Run: headless pygame with SDL's dummy video driver; simulated clock (each Clock.tick advances the game by its frame time, no real sleeping); random seed 0; keys injected as events and as key.get_pressed() state; mouse plan: one left click at the window centre at the start of phase 2, then a move to the lower-right quarter at the start of phase 3.
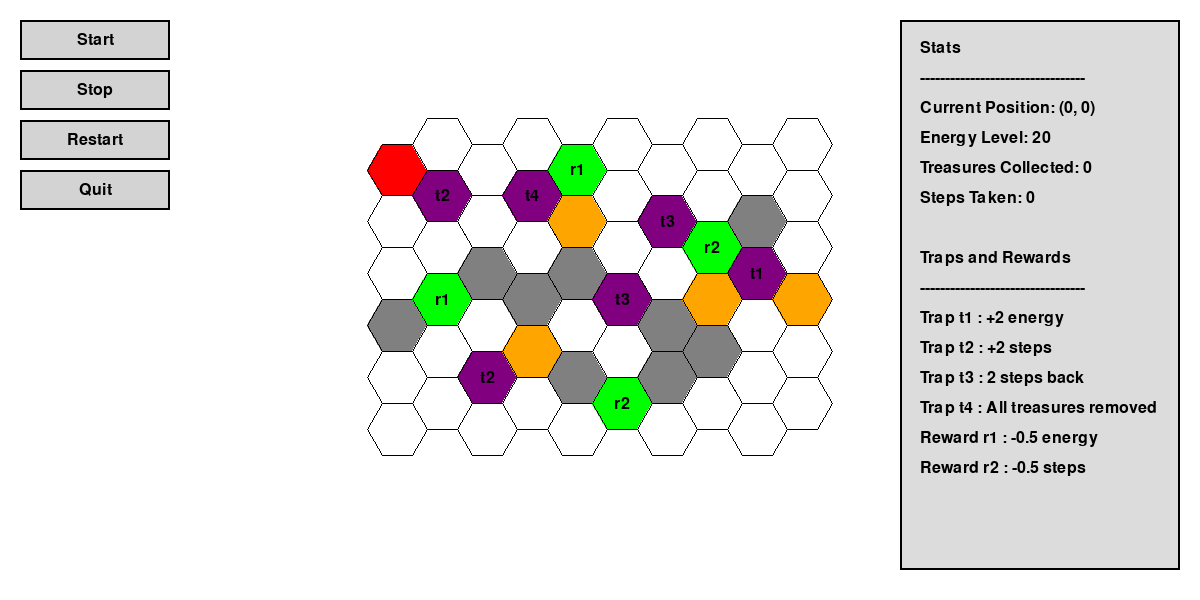
Frame 1 of 4 · flips 1–60 · no input
Frame 2 of 4 · flips 61–180 · clicked the window centre · tapped SPACE, RETURN · held RIGHT (→), D · screen unchanged from frame 1, image omitted
Frame 3 of 4 · flips 181–300 · moved the mouse to the lower-right quarter · held DOWN (↓), S · screen unchanged from frame 2, image omitted
Frame 4 of 4 · flips 301–420 · held LEFT (←), A, UP (↑), W · screen unchanged from frame 3, image omitted

The pygame program that drew these frames:

import pygame
import math
import heapq
import time

# Initialize Pygame
pygame.init()

# Set up display
width, height = 1200, 600
window = pygame.display.set_mode((width, height))
pygame.display.set_caption('AI Assignment 2')

# Define colors 
white = (255, 255, 255)
black = (0, 0, 0)
green = (0, 255, 0)
purple = (128, 0, 128)
orange = (255, 165, 0)
grey = (128, 128, 128)
blue = (0, 0, 255)
red = (255, 0, 0)
light_grey = (211, 211, 211)

# Define hexagon parameters
hex_size = 30  # Radius of the circumcircle
hex_height = math.sqrt(3) * hex_size 
hex_width = 2 * hex_size

# Define energy and steps cost
energy_cost_per_step = 1
step_cost_per_step = 1

# Function to calculate the vertices of a hexagon
def calculate_hexagon_vertices(center_x, center_y, size): 
    vertices = []
    for i in range(6):
        angle = math.radians(60 * i)  # Convert degrees to radians
        x = center_x + size * math.cos(angle)
        y = center_y + size * math.sin(angle)
        vertices.append((x, y))
    return vertices

# Calculate positions of hexagons in a 6x10 grid
def calculate_hexagon_positions(rows, cols, size):
    positions = []
    for row in range(rows):
        for col in range(cols):
            x = col * (3/2 * size)
            if col % 2 == 0:
                y = row * (math.sqrt(3) * size)
            else:
                y = row * (math.sqrt(3) * size) - (math.sqrt(3) / 2 * size)
            positions.append((x, y))
    return positions

# Define grid with cell types (obstacle, rewards, traps, empty spots)
grid = [
    ['start', 'empty_spot', 'empty_spot', 'empty_spot', 'reward1', 'empty_spot', 'empty_spot', 'empty_spot', 'empty_spot', 'empty_spot'],
    ['empty_spot', 'trap2', 'empty_spot', 'trap4', 'treasure', 'empty_spot', 'trap3', 'empty_spot', 'obstacle', 'empty_spot'],
    ['empty_spot', 'empty_spot', 'obstacle', 'empty_spot', 'obstacle', 'empty_spot', 'empty_spot', 'reward2', 'trap1', 'empty_spot'],
    ['obstacle', 'reward1', 'empty_spot', 'obstacle', 'empty_spot', 'trap3', 'obstacle', 'treasure', 'empty_spot', 'treasure'],
    ['empty_spot', 'empty_spot', 'trap2', 'treasure', 'obstacle', 'empty_spot', 'obstacle', 'obstacle', 'empty_spot', 'empty_spot'],
    ['empty_spot', 'empty_spot', 'green', 'empty_spot', 'empty_spot', 'reward2', 'empty_spot', 'empty_spot', 'empty_spot', 'empty_spot']
]




# A* algorithm function with Octile Distance heuristic
def astar(start, goal, grid, hexagon_positions):
    def heuristic(a, b):
        x1, y1 = a
        x2, y2 = b
        dx = abs(x2 - x1)
        dy = abs(y2 - y1)
        return max(dx, dy) + (math.sqrt(2) - 1) * min(dx, dy)
    
    def get_neighbors(pos):
        neighbors = []
        directions = [(+1, 0), (-1, 0), (0, +1), (0, -1), (+1, -1), (-1, +1)]
        for dir in directions:
            neighbor_pos = (pos[0] + dir[0], pos[1] + dir[1])
            if 0 <= neighbor_pos[0] < len(grid) and 0 <= neighbor_pos[1] < len(grid[0]):
                if grid[neighbor_pos[0]][neighbor_pos[1]] != 'obstacle' and not grid[neighbor_pos[0]][neighbor_pos[1]].startswith('trap'):
                    neighbors.append(neighbor_pos)
        return neighbors
    
    start_pos = start
    goal_pos = goal
    
    open_list = [(0, start_pos)]
    heapq.heapify(open_list)
    came_from = {}
    cost_so_far = {start_pos: 0}
    nodes_explored = 0  # Track nodes explored
    
    while open_list:
        nodes_explored += 1  # Increment nodes explored
        current_cost, current_pos = heapq.heappop(open_list)
        
        if current_pos == goal_pos:
            print(f"Nodes explored: {nodes_explored}")
            break
        
        for next_pos in get_neighbors(current_pos):
            new_cost = cost_so_far[current_pos] + 1  # Assuming uniform cost for now
            if next_pos not in cost_so_far or new_cost < cost_so_far[next_pos]:
                cost_so_far[next_pos] = new_cost
                priority = new_cost + heuristic(next_pos, goal_pos)  # Using heuristic for sorting
                heapq.heappush(open_list, (priority, next_pos))
                came_from[next_pos] = current_pos
    
    # Reconstruct path to goal
    path = []
    if goal_pos in came_from:
        pos = goal_pos
        while pos != start_pos:
            path.append(pos)
            pos = came_from[pos]
        path.append(start_pos)
        path.reverse()
    else:
        print(f"No path found to goal {goal_pos}")
    
    return path

# Function to draw the hexagons and grid
def draw_grid():
    for index, pos in enumerate(hexagon_positions):
        row = index // 10
        col = index % 10
        hexagon_vertices = calculate_hexagon_vertices(pos[0] + offset_x + hex_size, pos[1] + offset_y + hex_size, hex_size)
        
        # Determine color based on grid cell type
        if grid[row][col] == 'empty_spot':
            color = white
        elif grid[row][col] == 'reward1' or grid[row][col] == 'reward2':
            color = green
        elif grid[row][col].startswith('trap'):
            color = purple
        elif grid[row][col] == 'obstacle':
            color = grey
        elif grid[row][col] == 'treasure':
            color = orange
        elif grid[row][col] == 'start':
            color = red

        pygame.draw.polygon(window, color, hexagon_vertices, 0)  # Draw filled hexagon
        pygame.draw.polygon(window, black, hexagon_vertices, 1)  # Draw outline
        
        # Add labels for traps and rewards
        if grid[row][col].startswith('trap'):
            label = grid[row][col][-1]  # Get the trap number (e.g., '1' for 'trap1')
            font = pygame.font.Font(None, 24)
            text = font.render(f"t{label}", True, black)
            text_rect = text.get_rect(center=(pos[0] + offset_x + hex_size, pos[1] + offset_y + hex_size))
            window.blit(text, text_rect)
        elif grid[row][col].startswith('reward'):
            label = grid[row][col][-1]  # Get the reward number (e.g., '1' for 'reward1')
            font = pygame.font.Font(None, 24)
            text = font.render(f"r{label}", True, black)
            text_rect = text.get_rect(center=(pos[0] + offset_x + hex_size, pos[1] + offset_y + hex_size))
            window.blit(text, text_rect)

# Function to draw the path
def draw_path(path, color=blue):
    for i in range(len(path) - 1):
        start_center_x, start_center_y = hexagon_positions[path[i][0] * 10 + path[i][1]]
        end_center_x, end_center_y = hexagon_positions[path[i + 1][0] * 10 + path[i + 1][1]]
        pygame.draw.line(window, color, (start_center_x + offset_x + hex_size, start_center_y + offset_y + hex_size), (end_center_x + offset_x + hex_size, end_center_y + offset_y + hex_size), 3)

# Function to draw the information table
def draw_info_table(current_position, energy_level, treasures_collected, last_movement_direction, steps_taken):
    table_x = width - 300
    table_y = 20
    table_width = 280
    table_height = 550  # Increased height to accommodate steps taken
    table_bg_color = (220, 220, 220)
    table_border_color = black
    pygame.draw.rect(window, table_bg_color, (table_x, table_y, table_width, table_height))
    pygame.draw.rect(window, table_border_color, (table_x, table_y, table_width, table_height), 2)
    
    font = pygame.font.Font(None, 24)
    info_text = [
        f"Stats",
        f"---------------------------------",
        f"Current Position: {current_position}",
        f"Energy Level: {energy_level}",
        f"Treasures Collected: {treasures_collected}",
        f"Steps Taken: {steps_taken}",
        f"",
        f"Traps and Rewards",
        f"---------------------------------",
        f"Trap t1 : +2 energy",
        f"Trap t2 : +2 steps",
        f"Trap t3 : 2 steps back",
        f"Trap t4 : All treasures removed",
        f"Reward r1 : -0.5 energy",
        f"Reward r2 : -0.5 steps",
    ]
    
    for i, info in enumerate(info_text):
        text = font.render(info, True, black)
        text_rect = text.get_rect(left=table_x + 20, top=table_y + 20 + i * 30)
        window.blit(text, text_rect)

# Function to draw buttons
def draw_buttons():
    button_color = light_grey
    button_text_color = black
    button_font = pygame.font.Font(None, 24)
    
    buttons = [
        {"label": "Start", "rect": pygame.Rect(20, 20, 150, 40)},
        {"label": "Stop", "rect": pygame.Rect(20, 70, 150, 40)},
        {"label": "Restart", "rect": pygame.Rect(20, 120, 150, 40)},
        {"label": "Quit", "rect": pygame.Rect(20, 170, 150, 40)}
    ]
    
    for button in buttons:
        pygame.draw.rect(window, button_color, button["rect"])
        pygame.draw.rect(window, black, button["rect"], 2)
        text = button_font.render(button["label"], True, button_text_color)
        text_rect = text.get_rect(center=button["rect"].center)
        window.blit(text, text_rect)
    
    return buttons

# Variables to control the algorithm
algorithm_running = False
algorithm_restart = False

# Calculate positions of hexagons
hexagon_positions = calculate_hexagon_positions(6, 10, hex_size)

# Centering the grid
max_x, max_y = max(hexagon_positions, key=lambda pos: pos[0])[0], max(hexagon_positions, key=lambda pos: pos[1])[1]
offset_x = (width - max_x) // 2 - hex_size
offset_y = (height - max_y) // 2 - hex_size

# Main loop
running = True
path = []
total_path = []
current_position = (0, 0)
energy_level = 20
treasures_collected = 0
steps_taken = 0
treasures_positions = [(1, 4), (3, 7), (3, 9), (4, 3)]
goals = treasures_positions.copy()
last_movement_direction = "N/A"

while running:
    for event in pygame.event.get():
        if event.type == pygame.QUIT:
            running = False
        
        elif event.type == pygame.MOUSEBUTTONDOWN:
            mouse_pos = pygame.mouse.get_pos()
            for button in buttons:
                if button["rect"].collidepoint(mouse_pos):
                    if button["label"] == "Start":
                        algorithm_running = True
                    elif button["label"] == "Stop":
                        algorithm_running = False
                    elif button["label"] == "Restart":
                        algorithm_running = False
                        algorithm_restart = True
                    elif button["label"] == "Quit":
                        running = False

    if algorithm_restart:
        # Reset variables to restart the algorithm
        total_path = []
        current_position = (0, 0)
        energy_level = 20
        treasures_collected = 0
        steps_taken = 0
        goals = treasures_positions.copy()
        algorithm_restart = False

    if algorithm_running:
        window.fill(white)
        draw_grid()
        
        # Perform A* search to each goal in sequence
        if goals:
            goal = goals[0]
            path = astar(current_position, goal, grid, hexagon_positions)
            if path:
                for step in path:
                    total_path.append(step)  # Add current step to total path
                    
                    # Decrease energy level based on energy cost per step
                    energy_level -= energy_cost_per_step
                    
                    # Adjust steps taken based on current step cost
                    steps_taken += step_cost_per_step
                    
                    # Check if landed on reward1 (r1) to adjust energy cost
                    if grid[step[0]][step[1]] == 'reward1':
                        energy_cost_per_step = 0.5  # Adjust energy cost per step
                    elif grid[step[0]][step[1]] == 'reward2':
                        step_cost_per_step = 0.5  # Adjust step cost per step
                    
                    current_position = step
                    draw_grid()  # Redraw grid to update path
                    draw_path(total_path)  # Draw all steps taken so far
                    draw_info_table(current_position, energy_level, treasures_collected, last_movement_direction, steps_taken)
                    buttons = draw_buttons()  # Draw buttons
                    pygame.display.update()
                    time.sleep(0.2)  # Delay to simulate step-by-step movement
                treasures_collected += 1
                draw_path(path, green)  # Draw path in green
                pygame.display.update()
                time.sleep(1)  # Keep path green for 1 second
                goals.pop(0)
        
        draw_info_table(current_position, energy_level, treasures_collected, last_movement_direction, steps_taken)
    
    window.fill(white)
    draw_grid()
    draw_path(total_path)
    draw_info_table(current_position, energy_level, treasures_collected, last_movement_direction, steps_taken)
    buttons = draw_buttons()  # Draw buttons

    pygame.display.update()

pygame.quit()
